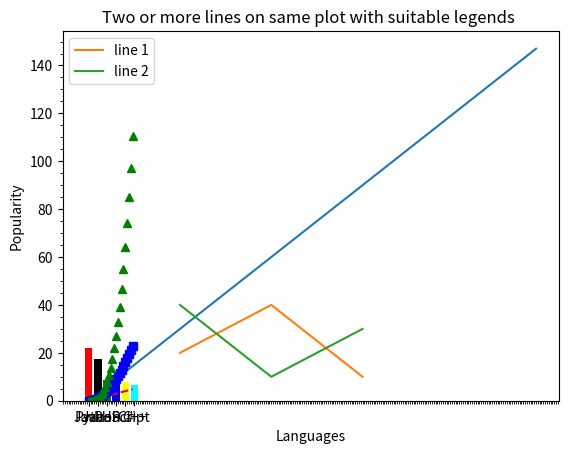

This chart was generated by the following Python code:
# -*- coding: utf-8 -*-
"""
Created on Wed Nov 27 14:30:02 2019

[redacted]
"""

# Python Exercises Day-7

import matplotlib.pyplot as plt
import numpy as np

# Exercise 1
a=np.zeros((1,10))
b=np.ones((1,10))
c=np.ones((1,10))*5
print(a,"\n",b,"\n",c)
print("--------------------------------------------------------")

# Exercise 2
arr = np.arange(30,71)
print(arr)
print("--------------------------------------------------------")

# Exercise 3
arr = np.arange(30,71,2)
print(arr)
print("--------------------------------------------------------")

# Exercise 4
arr = np.eye(3)
print(arr)
print("--------------------------------------------------------")

# Exercise 5
randNum=np.random.normal(0,1)
print(randNum)
print("--------------------------------------------------------")

# Exercise 6
arr = np.arange(10,22).reshape((3,4))
for x in arr:
    print(x)
print("--------------------------------------------------------")

# Exercise 7
x = np.arange(21)
print(x)
x[(x>=9)&(x<=15)]*=-1
print(x)
print("--------------------------------------------------------")

# Exercise 8
x = [1,8,3,5]
y = np.random.randint(0,11,4)
print(x*y)
print("--------------------------------------------------------")

# Exercise 9
x = np.arange(10,22).reshape((3, 4))
print(x)
print(x.shape)
print("--------------------------------------------------------")

# Exercise 10
x = np.random.random((3, 3, 3))
print(x)
print("--------------------------------------------------------")

# Exercise 11
a = np.array([9,-1,2,5])
b = np.array([1,-6,0,10])
c = np.array([[1,8,2,5],[3,1,7,9]])
print("a-b: ",a-b)
print("a*b: ",a*b) 
print("a.dot(b): ",a.dot(b)) 
print("a*2: ",a*2) 
print("np.sin(a): ",np.sin(a)) 
print("a<3: ",a<3) 
print("a.sum(): ",a.sum()) 
print("a.sum(axis=0): ",a.sum(axis=0)) 
print("c.sum(): ",c.sum()) 
print("c.sum(axis=0): ",c.sum(axis=0)) 
print("a.min(): ",a.min()) 
print("a.max(): ",a.max()) 
print("a.mean(): ",a.mean()) 
print("a average(): ",np.average(a)) 
print("a median(): ",np.median(a)) 
print("a std(): ",np.std(a)) 
print("a var(): ",np.var(a)) 
print("c.cumsum(): ",c.cumsum()) 
print("a[1:2] :  ",a[1:2]) 
print("a[2:] :  ",a[2:]) 
print("c[-1] :  ",c[-1])
print("--------------------------------------------------------")

# Exercise 12
X = range(1, 50)
Y = [value * 3 for value in X]
print(*range(1,50)) 
print(Y)
plt.plot(X, Y)
plt.xlabel('x - axis')
plt.ylabel('y - axis')
plt.title('Draw a line.')
plt.show()
print("--------------------------------------------------------")

# Exercise 13
x1 = [10,20,30]
y1 = [20,40,10]
plt.plot(x1, y1, label = "line 1")
x2 = [10,20,30]
y2 = [40,10,30]
plt.plot(x2, y2, label = "line 2")
plt.xlabel('x - axis')
plt.ylabel('y - axis')
plt.title('Two or more lines on same plot with suitable legends ')
plt.legend()
plt.show()
print("--------------------------------------------------------")

# Exercise 14
t = np.arange(0., 5., 0.2)
plt.plot(t, t, 'r--', t, t**2, 'bs', t, t**3, 'g^')
plt.show()
print("--------------------------------------------------------")

# Exercise 15
x = ['Java', 'Python', 'PHP', 'JavaScript', 'C#', 'C++']
popularity = [22.2, 17.6, 8.8, 8, 7.7, 6.7]
x_pos = [i for i, _ in enumerate(x)]

plt.bar(x_pos, popularity, color=['red', 'black', 'green', 'blue', 'yellow', 'cyan'])

plt.xlabel("Languages")
plt.ylabel("Popularity")
plt.xticks(x_pos, x)
plt.minorticks_on()
plt.show()